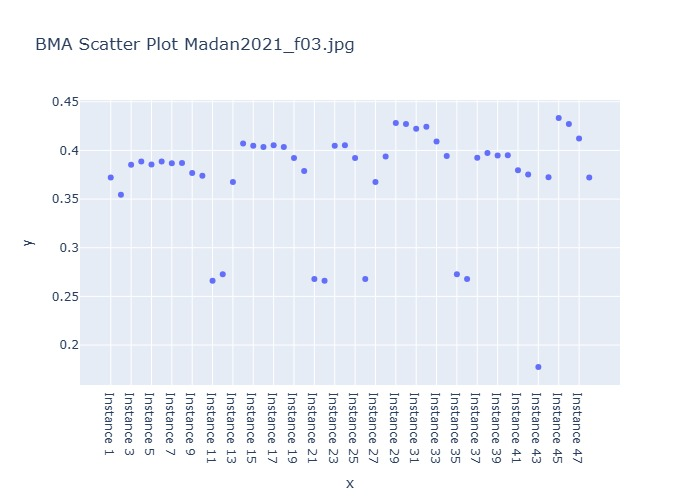

Source data for this figure (header and first rows):
Instance, BMA Weighted Prediction
Instance 1, 0.3722
Instance 2, 0.3543
Instance 3, 0.3854
Instance 4, 0.3886
Instance 5, 0.3855
Instance 6, 0.3885
Instance 7, 0.3869
Instance 8, 0.387
Instance 9, 0.3769
Instance 10, 0.374
Instance 11, 0.2661
Instance 12, 0.2727
Instance 13, 0.3676
Instance 14, 0.4072
Instance 15, 0.4047
Instance 16, 0.4036
Instance 17, 0.4053
Instance 18, 0.4035
Instance 19, 0.3922
Instance 20, 0.3787
Instance 21, 0.2679
Instance 22, 0.2661
Instance 23, 0.4047
Instance 24, 0.4053
Instance 25, 0.3922
Instance 26, 0.2679
Instance 27, 0.3676
Instance 28, 0.3938
Instance 29, 0.4281
Instance 30, 0.4272
Instance 31, 0.4222
Instance 32, 0.4242
Instance 33, 0.4093
Instance 34, 0.3943
Instance 35, 0.2727
Instance 36, 0.2679
Instance 37, 0.3926
Instance 38, 0.3974
Instance 39, 0.3948
Instance 40, 0.395
Instance 41, 0.3795
Instance 42, 0.3752
Instance 43, 0.1774
Instance 44, 0.3725
Instance 45, 0.4333
Instance 46, 0.4273
Instance 47, 0.4124
All Method BMA Weighted Prediction, 0.3722
